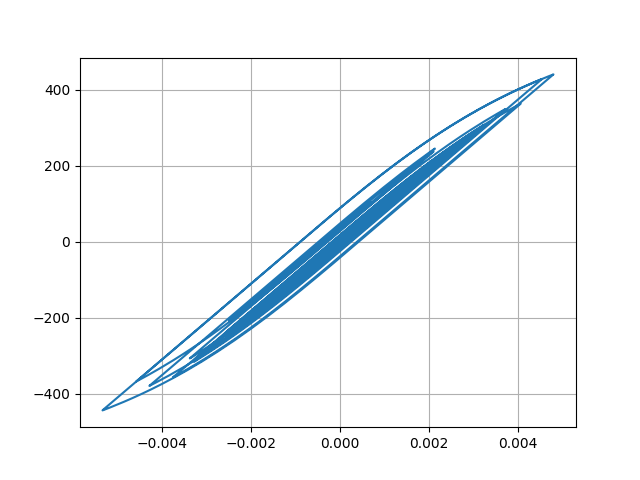

The data file committed next to this chart (first rows):
Desplacment, Force
0.0, 0.0
3.593662590222252e-06, 0.3594
1.1581550522171845e-05, 1.158
1.9058663150743296e-05, 1.906
2.2984095100440532e-05, 2.298
2.31079724036794e-05, 2.311
2.146138260217125e-05, 2.146
2.0905472584504482e-05, 2.091
2.3105059041094093e-05, 2.31
2.8093778423451694e-05, 2.809
3.479605948674892e-05, 3.48
4.175398873223979e-05, 4.175
4.791969548690129e-05, 4.792
5.335969090968968e-05, 5.336
5.934713959418612e-05, 5.935
6.666677630292562e-05, 6.666
7.469781493466794e-05, 7.469
8.18660733700275e-05, 8.186
8.680106099683014e-05, 8.679
8.898825850649514e-05, 8.898
8.840799752910306e-05, 8.84
8.6290012965949e-05, 8.628
8.435320495060739e-05, 8.435
8.361300791003526e-05, 8.361
8.336513737900485e-05, 8.336
8.220726165161289e-05, 8.22
7.988829956851636e-05, 7.988
7.65552184103936e-05, 7.655
7.283485579209614e-05, 7.283
6.87783526668444e-05, 6.877
6.322687200859444e-05, 6.322
5.502516393380196e-05, 5.502
4.414755415120467e-05, 4.414
3.1092070063936166e-05, 3.109
1.6066858736194704e-05, 1.606
-6.339149543690155e-07, -0.06406
-1.9231669219357575e-05, -1.924
-3.9165067235202244e-05, -3.917
-5.893289677816476e-05, -5.894
-7.704675312021353e-05, -7.705
-9.241837793899266e-05, -9.242
-0.0001057, -10.57
-0.0001189, -11.89
-0.0001338, -13.38
-0.0001491, -14.9
-0.0001631, -16.3
-0.0001752, -17.51
-0.0001864, -18.64
-0.000201, -20.1
-0.0002211, -22.1
-0.0002448, -24.47
-0.0002671, -26.69
-0.0002824, -28.22
-0.0002882, -28.79
-0.0002875, -28.72
-0.0002852, -28.5
-0.0002849, -28.47
-0.0002876, -28.74
-0.0002922, -29.2
-0.0002965, -29.63
... 2,941 more rows
